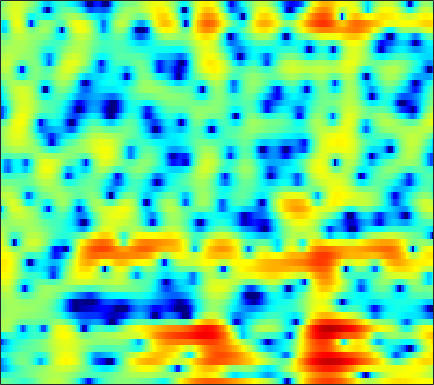

Source data for this figure (header and first rows):
-0.78866, -0.87484, -1.0309, -1.2489, -1.4369, -1.7245, -2.0449, -2.2964, -2.6199, -2.8986, -3.0586, -3.0644, -2.881, -2.5183, -2.1378, -1.5617, -0.93615, -0.45639, 0.15874, 0.71179, 1.1959, 1.5039, 1.8357, 2.0859
-4.025, -3.8, -3.503, -3.209, -2.99, -2.701, -2.42, -2.211, -1.933, -1.656, -1.373, -1.16, -0.8705, -0.5757, -0.3511, -0.04745, 0.2544, 0.4756, 0.7603, 1.026, 1.266, 1.425, 1.602, 1.739
-10.1, -9.44, -8.238, -6.937, -6.003, -4.878, -3.91, -3.289, -2.592, -2.025, -1.569, -1.296, -1.002, -0.7678, -0.6174, -0.4303, -0.2351, -0.06882, 0.1908, 0.5036, 0.861, 1.15, 1.548, 1.939
-9.412, -8.534, -6.92, -5.293, -4.193, -2.938, -1.933, -1.34, -0.7637, -0.4212, -0.3147, -0.3966, -0.7417, -1.388, -2.105, -3.421, -5.195, -6.762, -8.473, -8.003, -5.569, -3.576, -1.266, 0.589
-4.575, -4.312, -3.86, -3.323, -2.895, -2.328, -1.801, -1.457, -1.096, -0.8596, -0.7662, -0.7965, -0.9866, -1.354, -1.741, -2.394, -3.112, -3.6, -3.959, -3.742, -2.896, -1.986, -0.6515, 0.6255
-8.183, -7.547, -6.653, -5.751, -5.104, -4.32, -3.63, -3.178, -2.657, -2.224, -1.881, -1.675, -1.458, -1.289, -1.177, -1.039, -0.882, -0.7391, -0.4855, -0.1491, 0.2693, 0.6315, 1.159, 1.702
-13.94, -11.46, -9.046, -7.266, -6.227, -5.165, -4.384, -3.937, -3.461, -3.08, -2.756, -2.529, -2.232, -1.939, -1.717, -1.424, -1.107, -0.849, -0.4675, -0.02699, 0.4703, 0.8797, 1.452, 2.03
-5.665, -4.857, -3.917, -3.263, -3.004, -2.979, -3.307, -3.744, -4.485, -5.181, -5.47, -5.285, -4.647, -3.895, -3.405, -3.007, -2.895, -2.96, -3.079, -2.955, -2.297, -1.449, -0.0751, 1.334
1.356, 1.496, 1.539, 1.333, 0.9594, 0.1206, -1.224, -2.693, -5.542, -9.692, -12.81, -10.61, -6.86, -4.516, -3.546, -3.095, -3.571, -4.633, -7.332, -12.07, -12.35, -7.719, -3.159, -0.1617
1.462, 1.632, 1.728, 1.664, 1.504, 1.163, 0.6827, 0.2589, -0.318, -0.7965, -1.096, -1.175, -1.136, -1.015, -0.9435, -0.937, -1.052, -1.199, -1.4, -1.499, -1.374, -1.122, -0.6388, -0.1074
0.6795, 0.9399, 1.183, 1.319, 1.36, 1.346, 1.26, 1.172, 1.041, 0.9045, 0.7767, 0.6955, 0.6, 0.5152, 0.4498, 0.3552, 0.2435, 0.1546, 0.02728, -0.1154, -0.275, -0.4055, -0.6149, -0.8803
0.4226, 0.7081, 1.005, 1.21, 1.311, 1.383, 1.396, 1.378, 1.325, 1.246, 1.162, 1.103, 1.024, 0.9525, 0.8971, 0.8183, 0.7179, 0.6243, 0.4649, 0.2537, -0.026, -0.2921, -0.7396, -1.314
0.5645, 0.863, 1.155, 1.327, 1.377, 1.351, 1.245, 1.121, 0.9258, 0.7366, 0.5885, 0.5114, 0.4748, 0.4985, 0.5458, 0.6255, 0.6958, 0.7238, 0.7051, 0.6135, 0.4245, 0.2094, -0.1924, -0.7418
1.09, 1.452, 1.736, 1.782, 1.66, 1.306, 0.7433, 0.2015, -0.6066, -1.395, -1.99, -2.197, -2.087, -1.627, -1.161, -0.5136, 0.0735, 0.4355, 0.7928, 1.002, 1.072, 1.032, 0.8699, 0.578
1.974, 2.449, 2.738, 2.655, 2.341, 1.567, 0.3218, -0.9737, -3.362, -6.943, -12.55, -16.22, -11.09, -6.592, -4.389, -2.367, -1.02, -0.3062, 0.3624, 0.7663, 0.9726, 1.03, 1.026, 0.9577
3.279, 3.656, 3.841, 3.683, 3.343, 2.586, 1.475, 0.4153, -1.292, -3.133, -4.711, -5.337, -5.121, -4.188, -3.386, -2.438, -1.735, -1.389, -1.156, -1.161, -1.363, -1.595, -1.952, -2.211
4.766, 4.872, 4.831, 4.561, 4.207, 3.545, 2.696, 1.943, 0.8835, -0.1993, -1.224, -1.871, -2.506, -2.897, -3.051, -3.157, -3.223, -3.333, -3.683, -4.325, -5.383, -6.541, -8.745, -11.7
5.694, 5.657, 5.476, 5.118, 4.709, 3.994, 3.058, 2.22, 0.8974, -0.6775, -2.428, -3.776, -5.48, -6.62, -6.892, -6.649, -6.187, -5.882, -5.788, -6.101, -6.918, -7.837, -9.478, -11.26
5.673, 5.741, 5.657, 5.359, 5, 4.31, 3.359, 2.457, 0.9233, -1.03, -3.691, -6.451, -12.11, -24.48, -17.89, -10.89, -7.764, -6.523, -5.666, -5.527, -5.857, -6.329, -7.049, -7.745
4.512, 4.844, 4.939, 4.736, 4.439, 3.864, 3.178, 2.585, 1.736, 0.7675, -0.3794, -1.241, -2.312, -3.018, -3.194, -3.084, -2.809, -2.719, -2.902, -3.51, -4.572, -5.72, -7.767, -10.38
3.928, 3.931, 3.525, 2.709, 1.906, 0.8434, 0.1074, -0.04436, 0.2225, 0.6782, 1.172, 1.447, 1.668, 1.766, 1.776, 1.682, 1.411, 1.091, 0.4098, -0.5902, -2.034, -3.479, -5.967, -9.341
3.759, 3.091, 1.731, -0.4186, -2.831, -8.131, -24.04, -13.53, -5.657, -2.02, 0.2131, 1.309, 2.297, 2.901, 3.149, 3.262, 3.124, 2.87, 2.35, 1.606, 0.6473, -0.1985, -1.468, -2.815
2.596, 1.993, 0.9906, -0.2065, -1.191, -2.396, -3.03, -2.912, -2.114, -0.9809, 0.09206, 0.7466, 1.442, 1.903, 2.104, 2.2, 2.127, 1.964, 1.615, 1.132, 0.5559, 0.07823, -0.5988, -1.296
1.675, 1.373, 0.9781, 0.6096, 0.3746, 0.153, 0.06325, 0.09483, 0.2455, 0.5085, 0.7743, 0.9758, 1.182, 1.29, 1.305, 1.226, 1.049, 0.8585, 0.5327, 0.1559, -0.2673, -0.598, -1.036, -1.463
0.4877, 0.4668, 0.5642, 0.7292, 0.8764, 1.073, 1.24, 1.355, 1.483, 1.559, 1.581, 1.576, 1.488, 1.332, 1.165, 0.8744, 0.501, 0.1769, -0.286, -0.7612, -1.221, -1.528, -1.87, -2.112
-2.757, -1.992, -0.7455, 0.3992, 1.106, 1.819, 2.295, 2.519, 2.658, 2.631, 2.507, 2.333, 2.031, 1.665, 1.336, 0.821, 0.1724, -0.4002, -1.295, -2.294, -3.224, -3.749, -4.009, -3.783
-10.07, -5.024, -1.291, 0.967, 2.082, 3.026, 3.517, 3.619, 3.473, 3.099, 2.543, 2.07, 1.49, 0.9857, 0.6543, 0.1972, -0.4151, -1.105, -2.519, -4.784, -8.521, -12.93, -15.06, -8.822
0.3607, 0.9442, 1.876, 2.704, 3.147, 3.441, 3.341, 2.992, 2.14, 0.794, -1.096, -2.741, -4.834, -5.457, -4.747, -3.4, -2.417, -2.107, -2.246, -2.978, -4.125, -4.834, -4.805, -3.544
1.998, 2.165, 2.367, 2.482, 2.467, 2.273, 1.775, 1.193, 0.04271, -1.716, -4.218, -6.889, -11.41, -12.29, -9.269, -5.759, -3.53, -2.415, -1.464, -0.9195, -0.5841, -0.38, -0.0832, 0.2811
0.8724, 1.002, 1.103, 1.093, 1.013, 0.7793, 0.4335, 0.05789, -0.5821, -1.332, -2.153, -2.714, -3.212, -3.25, -2.942, -2.255, -1.432, -0.841, -0.1585, 0.3745, 0.7799, 0.9819, 1.147, 1.213
-0.5874, -0.534, -0.5419, -0.5888, -0.6379, -0.7255, -0.8285, -0.9342, -1.091, -1.224, -1.339, -1.333, -1.242, -0.98, -0.6741, -0.1743, 0.3809, 0.7953, 1.302, 1.712, 1.975, 2.075, 2.058, 1.844
-2.172, -2.552, -3.02, -3.259, -3.254, -3.032, -2.798, -2.625, -2.481, -2.454, -2.363, -2.225, -1.804, -1.128, -0.5092, 0.4116, 1.308, 1.917, 2.599, 3.1, 3.385, 3.461, 3.352, 2.978
-4.825, -6.832, -10.04, -11.63, -10.15, -7.542, -5.792, -5.101, -4.939, -5.606, -6.765, -7.619, -7.254, -5.042, -3.093, -0.787, 1.053, 2.132, 3.212, 3.95, 4.386, 4.521, 4.462, 4.135
-4.664, -6.436, -9.197, -10.41, -9.253, -7.046, -5.501, -4.986, -5.145, -6.33, -9.017, -11.79, -12.35, -7.524, -4.461, -1.512, 0.5323, 1.653, 2.731, 3.426, 3.837, 3.971, 3.963, 3.77
-1.88, -2.057, -2.248, -2.266, -2.138, -1.861, -1.587, -1.478, -1.512, -1.717, -1.959, -2.068, -1.861, -1.266, -0.6644, 0.1846, 0.8923, 1.293, 1.646, 1.796, 1.769, 1.684, 1.521, 1.339
-0.548, -0.08631, 0.4204, 0.8153, 1.058, 1.326, 1.516, 1.607, 1.648, 1.591, 1.519, 1.437, 1.339, 1.218, 1.123, 0.9283, 0.6455, 0.3361, -0.2226, -0.9448, -1.819, -2.508, -3.336, -3.835
-0.004972, 0.7239, 1.511, 2.128, 2.496, 2.873, 3.116, 3.215, 3.238, 3.138, 2.899, 2.658, 2.208, 1.64, 1.124, 0.2989, -0.6808, -1.536, -2.887, -4.558, -6.688, -8.799, -12.6, -16.97
0.3692, 1.065, 1.866, 2.55, 2.978, 3.425, 3.726, 3.844, 3.852, 3.685, 3.303, 2.874, 2.111, 1.127, 0.2398, -1.105, -2.628, -3.834, -5.452, -7.102, -8.874, -10.36, -12.54, -14.04
0.2208, 0.8053, 1.599, 2.374, 2.913, 3.532, 4.003, 4.231, 4.335, 4.176, 3.753, 3.218, 2.208, 0.8096, -0.529, -2.72, -5.388, -7.563, -10.06, -10.93, -10.43, -9.842, -9.229, -8.772
-2.201, -1.648, -0.5518, 0.7387, 1.707, 2.88, 3.809, 4.314, 4.721, 4.778, 4.509, 4.058, 3.097, 1.676, 0.2366, -2.292, -5.827, -9.526, -16.06, -14.98, -10.51, -8.419, -6.701, -5.775
-12.78, -11.66, -7.348, -3.628, -1.46, 0.765, 2.374, 3.273, 4.08, 4.495, 4.522, 4.328, 3.754, 2.854, 1.99, 0.6153, -0.8934, -1.979, -3.12, -3.693, -3.689, -3.522, -3.241, -3.071
-12.51, -11.57, -8.338, -5.043, -2.966, -0.725, 0.9885, 1.973, 2.916, 3.511, 3.762, 3.75, 3.512, 3.034, 2.561, 1.804, 0.9927, 0.402, -0.31, -0.8857, -1.298, -1.523, -1.776, -2.005
-7.449, -6.434, -4.818, -3.088, -1.822, -0.2867, 1.004, 1.786, 2.591, 3.106, 3.373, 3.394, 3.227, 2.855, 2.446, 1.776, 1.002, 0.3876, -0.4056, -1.09, -1.629, -1.888, -2.09, -2.19
-6.879, -5.178, -3.22, -1.533, -0.4364, 0.8025, 1.81, 2.404, 3.004, 3.363, 3.502, 3.469, 3.213, 2.731, 2.209, 1.306, 0.1445, -0.8868, -2.409, -3.894, -4.901, -5.083, -4.56, -3.662
-5.544, -3.684, -1.722, -0.2, 0.704, 1.654, 2.35, 2.728, 3.056, 3.236, 3.243, 3.153, 2.875, 2.363, 1.808, 0.7512, -0.7674, -2.322, -5.266, -10.13, -21.85, -18.94, -9.67, -5.558
-2.336, -1.313, -0.1755, 0.6725, 1.117, 1.47, 1.566, 1.53, 1.389, 1.254, 1.195, 1.179, 1.177, 1.072, 0.8603, 0.3222, -0.5389, -1.413, -2.836, -4.335, -5.303, -5.281, -4.25, -2.783
0.1093, 0.6193, 1.093, 1.262, 1.159, 0.6609, -0.2683, -1.25, -2.768, -4.053, -4.145, -3.429, -2.143, -1.041, -0.4955, -0.1207, -0.1114, -0.2821, -0.6483, -1.036, -1.265, -1.276, -1.029, -0.5215
1.697, 2.066, 2.287, 2.143, 1.752, 0.7699, -0.8973, -2.798, -6.831, -14.83, -14.74, -8.567, -4.301, -1.96, -0.9092, -0.1416, 0.08188, -0.0208, -0.4241, -1.012, -1.637, -1.968, -2.069, -1.625
2.061, 2.466, 2.739, 2.709, 2.479, 1.899, 1.018, 0.2059, -0.9281, -1.792, -1.968, -1.658, -0.9668, -0.3068, 0.02137, 0.1287, -0.1634, -0.6788, -1.814, -3.555, -6.154, -8.722, -11.76, -9.597
1.389, 1.783, 2.12, 2.266, 2.269, 2.135, 1.883, 1.644, 1.32, 1.044, 0.8474, 0.7705, 0.6863, 0.5653, 0.4058, 0.02637, -0.5994, -1.27, -2.511, -4.235, -6.501, -8.459, -10.27, -9.104
0.6853, 0.9687, 1.274, 1.498, 1.616, 1.707, 1.731, 1.71, 1.633, 1.525, 1.376, 1.243, 1.036, 0.7654, 0.5073, 0.08925, -0.4479, -0.9278, -1.658, -2.465, -3.248, -3.726, -4.07, -3.992
0.05153, 0.2011, 0.4527, 0.7466, 0.9692, 1.256, 1.489, 1.617, 1.703, 1.691, 1.602, 1.472, 1.254, 0.9933, 0.771, 0.4475, 0.09311, -0.1993, -0.6097, -1.033, -1.457, -1.763, -2.115, -2.399
-1.19, -1.242, -0.974, -0.3549, 0.2308, 1.003, 1.635, 1.972, 2.226, 2.249, 2.092, 1.89, 1.546, 1.204, 0.9928, 0.7699, 0.624, 0.5344, 0.3912, 0.1925, -0.09543, -0.3912, -0.9196, -1.621
-5.278, -7.04, -6.341, -3.106, -0.9025, 1.245, 2.626, 3.235, 3.561, 3.393, 2.769, 2.089, 1.023, 0.06845, -0.3237, -0.2775, 0.1961, 0.6302, 1.096, 1.33, 1.308, 1.129, 0.6098, -0.2549
-4.496, -6.187, -5.334, -1.953, 0.2977, 2.455, 3.776, 4.272, 4.325, 3.686, 2.257, 0.5057, -3.108, -9.345, -14.06, -7.748, -3.486, -1.694, -0.2978, 0.3774, 0.6056, 0.594, 0.4445, 0.1398
-0.1164, 0.1828, 0.8226, 1.702, 2.406, 3.233, 3.768, 3.919, 3.731, 3.031, 1.81, 0.5285, -1.618, -3.799, -4.753, -4.602, -3.803, -3.373, -3.299, -3.717, -4.378, -4.764, -4.661, -3.951
0.2012, 0.8402, 1.649, 2.383, 2.85, 3.342, 3.627, 3.69, 3.548, 3.139, 2.477, 1.854, 0.9323, -0.009543, -0.689, -1.553, -2.492, -3.372, -5.056, -7.747, -12.53, -19.86, -18.77, -10.57
-1.141, -0.1206, 1.021, 1.921, 2.446, 2.949, 3.247, 3.334, 3.28, 3.064, 2.685, 2.312, 1.729, 1.063, 0.5052, -0.3255, -1.296, -2.15, -3.491, -5.067, -6.693, -7.548, -7.615, -6.581
